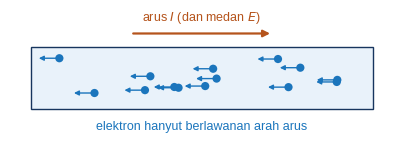
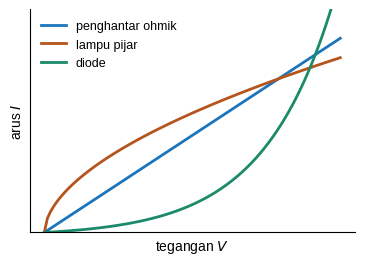
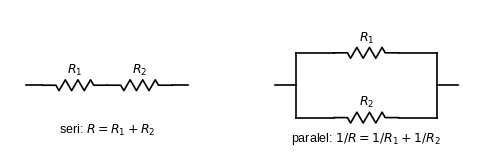
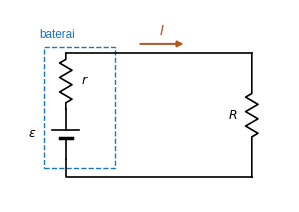
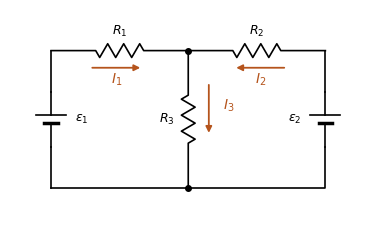
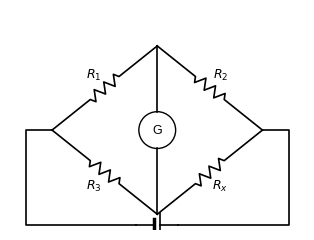
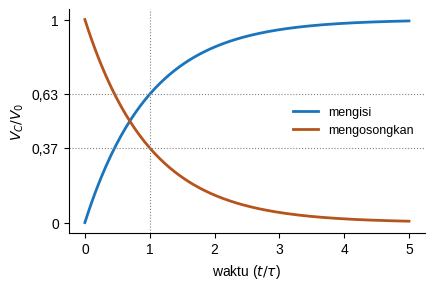
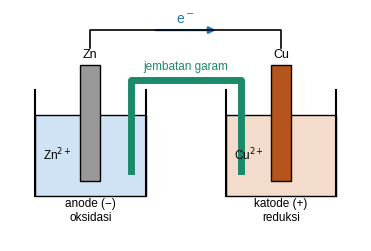

Recreate these plots in Python, in order.
import numpy as np, matplotlib; matplotlib.use('Agg')
import matplotlib.pyplot as plt
from matplotlib.patches import FancyArrowPatch as FA, Rectangle, Circle, Arc, Polygon
plt.rcParams.update({'font.family':'Liberation Sans','font.size':10,'mathtext.fontset':'dejavusans'})
B='#1b75bc'; T='#17355e'; M='#e9f2fa'; H='#b5541c'; W='#cfe3f5'; G='#1a8a6a'
def ar(ax,a,b,c='k',lw=1.6,ms=13,ls='-'): ax.add_patch(FA(a,b,arrowstyle='-|>',mutation_scale=ms,color=c,lw=lw,ls=ls,shrinkA=0,shrinkB=0))
def dar(ax,a,b,c='k'): ar(ax,a,b,c,1,8); ar(ax,b,a,c,1,8)
def sv(f,n): f.savefig(n,dpi=220,bbox_inches='tight'); plt.close(f)
def sp(ax):
    for s in ['top','right']: ax.spines[s].set_visible(False)
def res(ax,a,b,l='',off=.28):
    a=np.array(a,float); b=np.array(b,float); d=b-a; L=np.hypot(*d); u=d/L; n=np.array([-u[1],u[0]]); m=(a+b)/2; h=.35
    p0=m-u*h; pts=[a,p0]+[p0+u*(2*h)*(i+.5)/6+n*.1*(1 if i%2 else -1) for i in range(6)]+[m+u*h,b]; pts=np.array(pts); ax.plot(pts[:,0],pts[:,1],'k',lw=1.2)
    if l: ax.text(*(m+n*off),l,ha='center',va='center',fontsize=9)
def bat(ax,a,b,l='',off=.38):
    a=np.array(a,float); b=np.array(b,float); d=b-a; L=np.hypot(*d); u=d/L; n=np.array([-u[1],u[0]]); m=(a+b)/2
    ax.plot(*zip(a,m-u*.06),color='k',lw=1.2); ax.plot(*zip(m+u*.06,b),color='k',lw=1.2)
    ax.plot(*zip(m-u*.06-n*.1,m-u*.06+n*.1),color='k',lw=2.5); ax.plot(*zip(m+u*.06-n*.22,m+u*.06+n*.22),color='k',lw=1.2)
    if l: ax.text(*(m+n*off),l,ha='center',va='center',fontsize=9)
def w(ax,*pts): p=np.array(pts); ax.plot(p[:,0],p[:,1],'k',lw=1.2)
def fig(wd,h,xl,yl):
    f,ax=plt.subplots(figsize=(wd,h)); ax.axis('off'); ax.set_aspect('equal'); ax.set_xlim(*xl); ax.set_ylim(*yl); return f,ax
# hanyut
f,ax=fig(5,1.6,(-.3,5.3),(-.5,1.3)); ax.add_patch(Rectangle((0,0),5,.9,fc=M,ec=T)); rng=np.random.default_rng(1)
for x,y in zip(rng.uniform(.3,4.7,14),rng.uniform(.15,.75,14)): ax.add_patch(Circle((x,y),.06,fc=B)); ar(ax,(x,y),(x-.3,y),B,1,7)
ar(ax,(1.5,1.1),(3.5,1.1),H,1.6,10); ax.text(2.5,1.22,'arus $I$ (dan medan $E$)',ha='center',va='bottom',fontsize=9,color=H); ax.text(2.5,-.3,'elektron hanyut berlawanan arah arus',ha='center',fontsize=9,color=B); sv(f,'hanyut.png')
# V-I
f,ax=plt.subplots(figsize=(4.2,2.9)); sp(ax); V=np.linspace(0,1,100); ax.plot(V,V,color=B,lw=2,label='penghantar ohmik'); ax.plot(V,.9*V**.55,color=H,lw=2,label='lampu pijar'); ax.plot(V,.02*(np.exp(V*4.2)-1),color=G,lw=2,label='diode')
ax.set_xlabel('tegangan $V$'); ax.set_ylabel('arus $I$'); ax.set_xticks([]); ax.set_yticks([]); ax.set_ylim(0,1.15); ax.legend(frameon=False,fontsize=9); sv(f,'vi.png')
# seri paralel
f,ax=fig(6.2,2.2,(-.3,8.6),(-1.2,1.4))
w(ax,(0,0),(.3,0)); res(ax,(.3,0),(1.5,0),'$R_1$'); res(ax,(1.5,0),(2.7,0),'$R_2$'); w(ax,(2.7,0),(3,0)); ax.text(1.5,-.9,'seri: $R = R_1 + R_2$',ha='center',fontsize=9)
w(ax,(4.6,0),(5,0)); w(ax,(5,.6),(5,-.6)); w(ax,(7.6,.6),(7.6,-.6)); w(ax,(7.6,0),(8,0)); w(ax,(5,.6),(5.7,.6)); w(ax,(6.9,.6),(7.6,.6)); w(ax,(5,-.6),(5.7,-.6)); w(ax,(6.9,-.6),(7.6,-.6))
res(ax,(5.7,.6),(6.9,.6),'$R_1$'); res(ax,(5.7,-.6),(6.9,-.6),'$R_2$',.28); ax.text(6.3,-1.05,'paralel: $1/R = 1/R_1 + 1/R_2$',ha='center',fontsize=9); sv(f,'seripar.png')
# ggl
f,ax=fig(3.6,2.6,(-.9,3.6),(-.4,2.7)); bat(ax,(0,.3),(0,1.1),r'$\varepsilon$',.55); res(ax,(0,1.1),(0,2),'$r$',-.3); w(ax,(0,2),(3,2)); res(ax,(3,2),(3,0),'$R$',-.3); w(ax,(3,0),(0,0),(0,.3))
ax.add_patch(Rectangle((-.35,.15),1.15,1.95,fc='none',ec=B,ls='--')); ax.text(-.42,2.25,'baterai',color=B,fontsize=8.5); ar(ax,(1.2,2.15),(1.9,2.15),H,1.4,9); ax.text(1.55,2.3,'$I$',color=H,ha='center'); sv(f,'ggl.png')
# kirchhoff
f,ax=fig(4.6,2.8,(-.6,4.6),(-.5,2.6))
bat(ax,(0,.6),(0,1.4),r'$\varepsilon_1$',-.45); w(ax,(0,0),(0,.6)); w(ax,(0,1.4),(0,2)); res(ax,(0,2),(2,2),'$R_1$'); res(ax,(2,2),(4,2),'$R_2$'); bat(ax,(4,.6),(4,1.4),r'$\varepsilon_2$',.45); w(ax,(4,2),(4,1.4)); w(ax,(4,.6),(4,0),(0,0)); res(ax,(2,2),(2,0),'$R_3$',-.32)
ar(ax,(.6,1.75),(1.3,1.75),H,1.3,9); ax.text(.95,1.52,'$I_1$',color=H,ha='center'); ar(ax,(3.4,1.75),(2.7,1.75),H,1.3,9); ax.text(3.05,1.52,'$I_2$',color=H,ha='center'); ar(ax,(2.3,1.5),(2.3,.8),H,1.3,9); ax.text(2.5,1.15,'$I_3$',color=H)
ax.plot(2,2,'ko',ms=4); ax.plot(2,0,'ko',ms=4); sv(f,'kirchhoff.png')
# wheatstone
f,ax=fig(3.8,3.2,(-.8,4.8),(-1.9,2.3)); A=(0,0);Bp=(2,1.6);C=(4,0);D=(2,-1.6)
res(ax,A,Bp,'$R_1$',.32); res(ax,Bp,C,'$R_2$',.32); res(ax,A,D,'$R_3$',-.32); res(ax,D,C,'$R_x$',-.32); w(ax,Bp,(2,.35)); w(ax,D,(2,-.35)); ax.add_patch(Circle((2,0),.35,fc='w',ec='k')); ax.text(2,0,'G',ha='center',va='center',fontsize=9)
w(ax,A,(-.5,0),(-.5,-1.8),(1.6,-1.8)); w(ax,C,(4.5,0),(4.5,-1.8),(2.4,-1.8)); bat(ax,(1.6,-1.8),(2.4,-1.8)); sv(f,'wheatstone.png')
# RC
f,ax=plt.subplots(figsize=(4.6,2.9)); sp(ax); t=np.linspace(0,5,200); ax.plot(t,1-np.exp(-t),color=B,lw=2,label='mengisi'); ax.plot(t,np.exp(-t),color=H,lw=2,label='mengosongkan'); ax.axhline(.632,color='gray',ls=':',lw=.8); ax.axhline(.368,color='gray',ls=':',lw=.8); ax.axvline(1,color='gray',ls=':',lw=.8)
ax.set_xlabel(r'waktu ($t/\tau$)'); ax.set_ylabel('$V_C/V_0$'); ax.set_yticks([0,.368,.632,1]); ax.set_yticklabels(['0','0,37','0,63','1']); ax.legend(frameon=False,fontsize=9,loc='center right'); sv(f,'rc.png')
# sel Daniell
f,ax=fig(5,3,(-.5,6.5),(-.9,3.7))
for x0,c,l,ion in [(0,W,'Zn','Zn$^{2+}$'),(3.8,'#f3dccb','Cu','Cu$^{2+}$')]:
    ax.add_patch(Rectangle((x0,0),2.2,1.6,fc=c,ec='k')); ax.plot([x0,x0],[0,2.1],'k'); ax.plot([x0+2.2]*2,[0,2.1],'k'); ax.add_patch(Rectangle((x0+.9,.3),.4,2.3,fc='#999' if l=='Zn' else H,ec='k')); ax.text(x0+1.1,2.75,l,ha='center',fontsize=9); ax.text(x0+.45,.7,ion,ha='center',fontsize=8.5)
w(ax,(1.1,2.95),(1.1,3.3),(4.9,3.3),(4.9,2.95)); ar(ax,(2.4,3.3),(3.6,3.3),B,1.6,10); ax.text(3,3.42,'e$^-$',ha='center',color=B)
ax.plot([1.9,1.9,4.1,4.1],[.5,2.3,2.3,.5],color=G,lw=5,solid_joinstyle='round'); ax.text(3,2.5,'jembatan garam',ha='center',fontsize=8.5,color=G)
ax.text(1.1,-.5,'anode (−)\noksidasi',ha='center',fontsize=8.5); ax.text(4.9,-.5,'katode (+)\nreduksi',ha='center',fontsize=8.5); sv(f,'sel.png')
